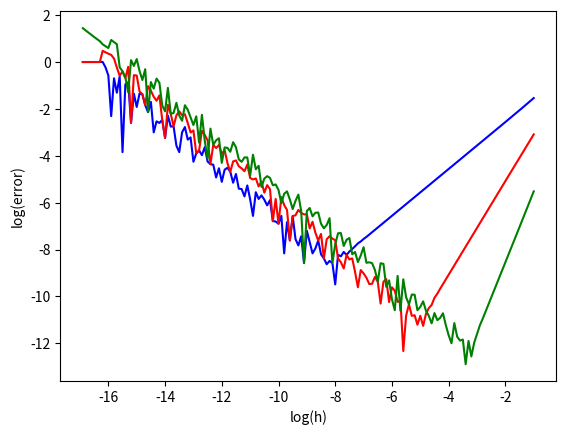

Generate this figure with matplotlib:
# -*- coding: utf-8 -*-
"""
Created on Tue Feb 27 14:31:04 2018

[redacted]
"""

import numpy as np
import matplotlib.pyplot as plt
a=0.5
fprime=np.cos(a)

loghs=[]
logerrs=[]
logerrsrich2=[]
logerrsrich3=[]

for logh in np.arange(-1,-17,-0.1):
    loghs.append(logh)
    h=10.**logh
    fprimehat=(np.sin(a+h)-np.sin(a))/h
    fprimehatrich2=(4.*np.sin(a+h/2.)-3.*np.sin(a)-np.sin(a+h))/h
    fprimehatrich3=(32.*np.sin(a+h/4.)-21.*np.sin(a)-12.*np.sin(a+h/2)+np.sin(a+h))/(3*h)
    
    relative_error=abs((fprimehat-fprime)/fprime)
    relative_error_rich2=abs((fprimehatrich2-fprime)/fprime)
    
    logerrs.append(np.log10(relative_error))
    logerrsrich2.append(np.log10(relative_error_rich2))
    
    relative_error_rich3=abs((fprimehatrich3-fprime)/fprime)
    logerrsrich3.append(np.log10(relative_error_rich3))
    

    
plt.plot(loghs,logerrs, color='blue')
plt.plot(loghs,logerrsrich2,color='red')
plt.plot(loghs,logerrsrich3,color='green')
plt.xlabel('log(h)')
plt.ylabel('log(error)')
plt.show()

    